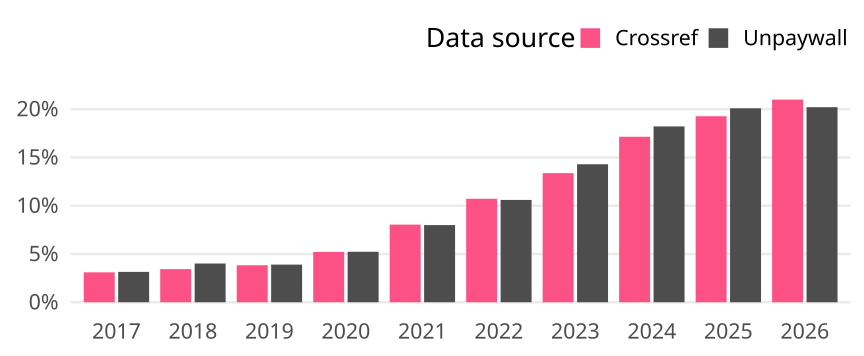

The data file committed next to this chart (first rows):
cr_year, cat, article_total, name, oa_articles, oa_share
2017, Global, 471171, Crossref, 14600, 0.03099
2017, Global, 471171, Unpaywall, 14818, 0.03145
2018, Global, 490992, Crossref, 16857, 0.03433
2018, Global, 490992, Unpaywall, 19693, 0.04011
2019, Global, 513409, Crossref, 19672, 0.03832
2019, Global, 513409, Unpaywall, 20011, 0.03898
2020, Global, 544276, Crossref, 28371, 0.05213
2020, Global, 544276, Unpaywall, 28461, 0.05229
2021, Global, 573090, Crossref, 46081, 0.08041
2021, Global, 573090, Unpaywall, 45794, 0.07991
2022, Global, 569957, Crossref, 61089, 0.1072
2022, Global, 569957, Unpaywall, 60406, 0.106
2023, Global, 579380, Crossref, 77471, 0.1337
2023, Global, 579380, Unpaywall, 82808, 0.1429
2024, Global, 649104, Crossref, 111240, 0.1714
2024, Global, 649104, Unpaywall, 118206, 0.1821
2025, Global, 700003, Crossref, 134862, 0.1927
2025, Global, 700003, Unpaywall, 140618, 0.2009
2026, Global, 516496, Crossref, 108415, 0.2099
2026, Global, 516496, Unpaywall, 104340, 0.202
